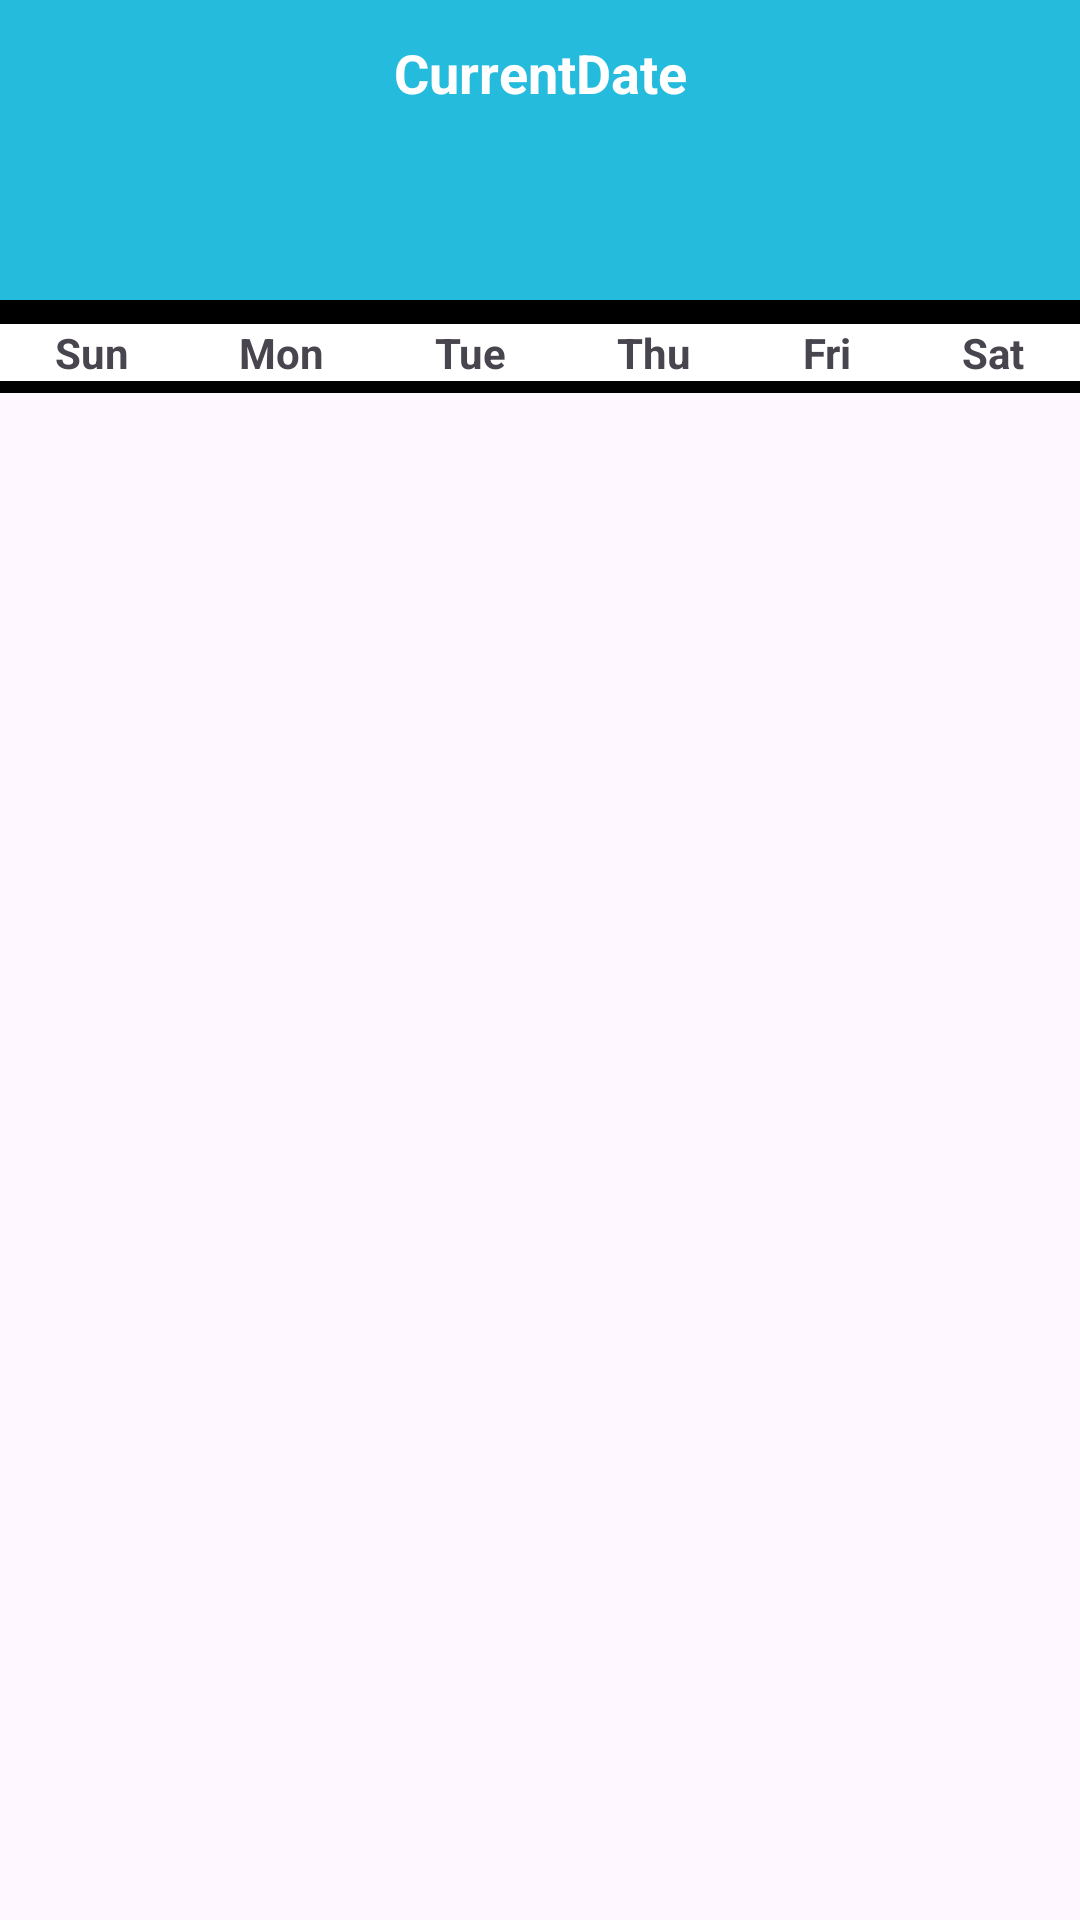

Produce the Android XML layout that renders to this screen, including the resource entries it uses.
<!-- AndroidManifest.xml: application theme Theme.SmartAlarm -->
<!-- res/layout/calender_layout.xml -->
<?xml version="1.0" encoding="utf-8"?>
<LinearLayout xmlns:android="http://schemas.android.com/apk/res/android"
    android:layout_width="match_parent"
    android:orientation="vertical"
    android:layout_height="wrap_content"
    android:id="@+id/activity_custom_calender"
    >

    <LinearLayout
        android:layout_width="match_parent"
        android:layout_height="100dp"
        android:background="@color/buttonbg"
        android:paddingTop="8dp"
        android:paddingBottom="8dp">

        <ImageButton
            android:id="@+id/previousBtn"
            android:layout_width="40dp"
            android:layout_height="40dp"
            android:layout_margin="10dp"
            android:background="@mipmap/previous" />

        <TextView
            android:layout_width="wrap_content"
            android:layout_height="wrap_content"
            android:layout_marginTop="4dp"
            android:gravity="center"
            android:text="CurrentDate"
            android:id="@+id/current_Date"
            android:textColor="@color/white"
            android:textSize="18sp"
            android:textStyle="bold"
            android:layout_weight="3"
            />
        <ImageButton
            android:id="@+id/nextBtn"
            android:layout_width="40dp"
            android:layout_height="40dp"
            android:layout_margin="10dp"
            android:background="@mipmap/next" />
    </LinearLayout>
    <LinearLayout
        android:layout_width="match_parent"
        android:layout_height="wrap_content"
        android:orientation="horizontal"
        android:paddingTop="4dp"
        android:paddingBottom="4dp"
        android:background="@color/black"
        >
        <TextView
            android:layout_width="wrap_content"
            android:layout_height="wrap_content"
            android:gravity="center"
            android:text="Sun"
            android:background="@color/white"
            android:layout_marginTop="4dp"
            android:layout_weight="1"
            android:textStyle="bold"
            />
        <TextView
            android:layout_width="wrap_content"
            android:layout_height="wrap_content"
            android:gravity="center"
            android:text="Mon"
            android:background="@color/white"
            android:layout_marginTop="4dp"
            android:layout_weight="1"
            android:textStyle="bold"
            />
        <TextView
            android:layout_width="wrap_content"
            android:layout_height="wrap_content"
            android:gravity="center"
            android:text="Tue"
            android:background="@color/white"
            android:layout_marginTop="4dp"
            android:layout_weight="1"
            android:textStyle="bold"
            />
        <TextView
            android:layout_width="wrap_content"
            android:layout_height="wrap_content"
            android:gravity="center"
            android:text="Thu"
            android:background="@color/white"
            android:layout_marginTop="4dp"
            android:layout_weight="1"
            android:textStyle="bold"
            />
        <TextView
            android:layout_width="wrap_content"
            android:layout_height="wrap_content"
            android:gravity="center"
            android:text="Fri"
            android:background="@color/white"
            android:layout_marginTop="4dp"
            android:layout_weight="1"
            android:textStyle="bold"
            />
        <TextView
            android:layout_width="wrap_content"
            android:layout_height="wrap_content"
            android:gravity="center"
            android:text="Sat"
            android:background="@color/white"
            android:layout_marginTop="4dp"
            android:layout_weight="1"
            android:textStyle="bold"
            />

    </LinearLayout>
    <GridView
        android:layout_width="match_parent"
        android:layout_height="match_parent"
        android:id="@+id/gridview"
        android:numColumns="7"
        >

    </GridView>




</LinearLayout>
<!-- resources referenced by this layout -->
<resources>
  <color name="black">#FF000000</color>
  <color name="buttonbg">#24BBDD</color>
  <color name="white">#FFFFFF</color>
  <style name="Theme.SmartAlarm" parent="Base.Theme.SmartAlarm" />
  <style name="Base.Theme.SmartAlarm" parent="Theme.Material3.DayNight.NoActionBar">
          
          
          <item name="android:navigationBarColor">@color/lightblue</item>
          <item name="android:statusBarColor">@color/lightblue</item>
  
      </style>
  <color name="lightblue">#4CDDFD</color>
</resources>
